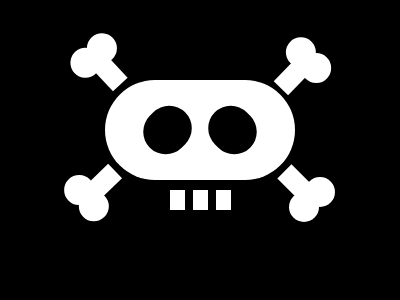

Write a web page that renders exactly this picture using CSS.

<div class="container">
  <div class="bone-right-top">
    <div class="line-bone"></div>
    <div class="curve-bone"></div>
    <div class="curve-bone2"></div>
  </div>
  <div class="bone-right-bottom">
    <div class="line-bone"></div>
    <div class="curve-bone"></div>
    <div class="curve-bone2"></div>
  </div>

  <div class="bone-left-top">
    <div class="line-bone"></div>
    <div class="curve-bone"></div>
    <div class="curve-bone2"></div>
  </div>
  <div class="bone-left-bottom">
    <div class="line-bone"></div>
    <div class="curve-bone"></div>
    <div class="curve-bone2"></div>
  </div>

  <div class="top-face">
    <div class="left-eye"></div>
    <div class="right-eye"></div>
  </div>
  <div class="bottom-face">
    <div class="teeths">
      <div class="teeth"></div>
      <div class="teeth"></div>
      <div class="teeth"></div>
    </div>
  </div>
</div>
<style>
  * {
    margin: 0;
    padding: 0;
    box-sizing: border-box;
  }
  body {
    width: 100vw;
    height: 100vh;
    background: #000000;
    display: grid;
    place-items: center;
  }

  .top-face {
    width: 190px;
    height: 100px;
    border-radius: 70px;
    background-color: #ffffff;
    display: flex;
    align-items: center;
    justify-content: center;
  }
  .left-eye {
    width: 45px;
    height: 50px;
    border-radius: 30px;
    background-color: black;
    transform: rotate(45deg);
    margin-right: 10px;
  }
  .right-eye {
    width: 45px;
    height: 50px;
    border-radius: 30px;
    background-color: black;
    transform: rotate(-45deg);
    margin-left: 10px;
    position: relative;
  }

  .teeths {
    display: flex;
    align-items: center;
    justify-content: center;
  }
  .teeth {
    width: 15px;
    height: 20px;
    margin: 10px 4px;
    background-color: #ffffff;
  }

  .bone-right-top {
    width: 200px;
    height: 100px;
    position: absolute;
    transform: translate(172px, -14px) rotate(-1deg);
  }
  .bone-right-bottom {
    width: 200px;
    height: 100px;
    position: absolute;
    transform: translate(50px, 137px) rotate(90deg);
  }
  .bone-left-bottom {
    width: 200px;
    height: 100px;
    position: absolute;
    transform: translate(-185px, 10px) rotate(181deg);
  }
  .bone-left-top {
    width: 200px;
    height: 100px;
    position: absolute;
    transform: translate(-52px, -140px) rotate(-88deg);
  }
  .curve-bone {
    position: absolute;
    top: -14%;
    left: 25px;
    background-color: #fff;
    height: 30px;
    width: 30px;
    border-radius: 200px;
  }
  .curve-bone2 {
    position: absolute;
    top: -30%;
    right: 160px;
    background-color: #fff;
    height: 30px;
    width: 30px;
    border-radius: 200px;
  }
  .line-bone {
    width: 30px;
    height: 20px;
    background-color: #ffffff;
    transform: rotate(-45deg);
  }
</style>
